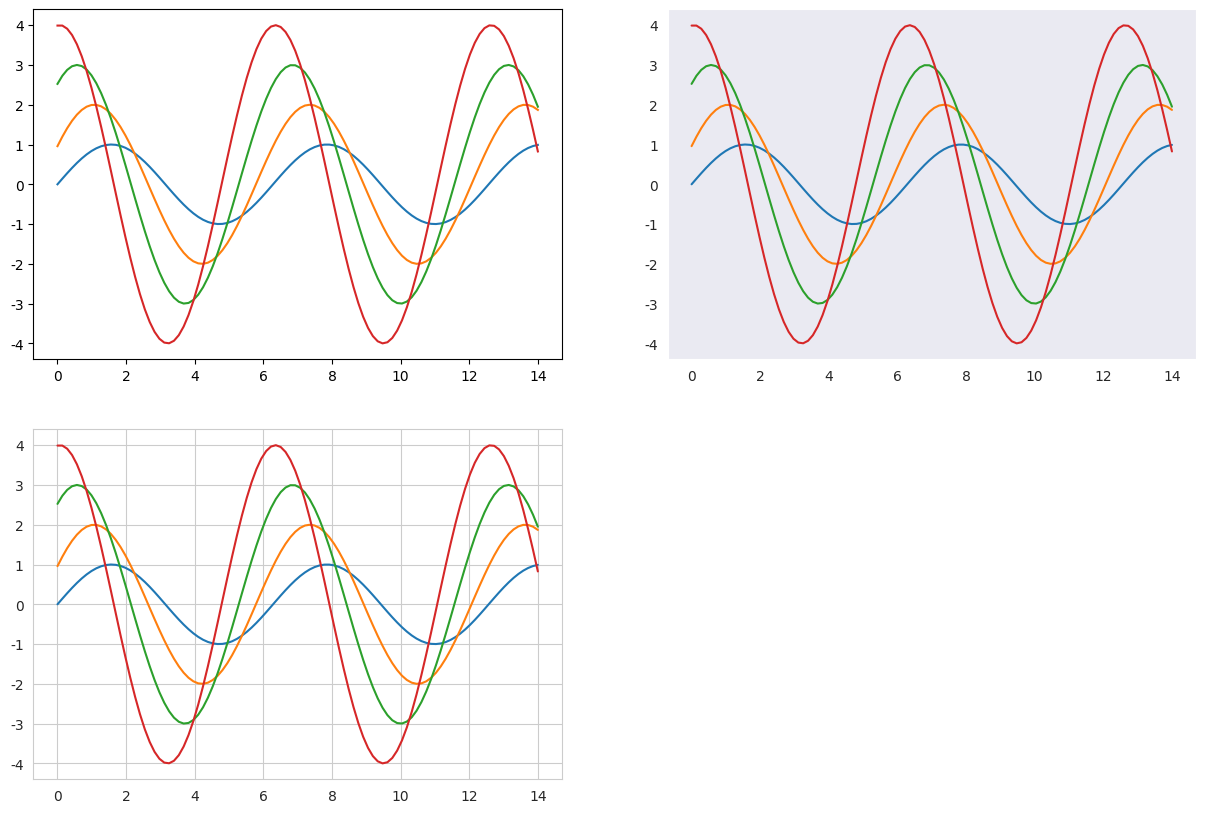

This figure's Python source:
import matplotlib.pyplot as plt
import numpy as np
import seaborn as sns

x = np.linspace(0, 14, 100) #1부터 14깢 100개의 숫자 생성하여 리스트로 반환

y1 = np.sin(x)
y2 = 2*np.sin(x+0.5)
y3 = 3*np.sin(x+1.0)
y4 = 4*np.sin(x+1.5)

plt.figure(figsize=(15,10))

plt.subplot(2,2,1)
plt.plot(x,y1, x,y2, x,y3, x,y4)

sns.set_style("dark")
plt.subplot(2,2,2)
plt.plot(x,y1, x,y2, x,y3, x,y4)

sns.set_style("whitegrid")
plt.subplot(2,2,3)
plt.plot(x,y1, x,y2, x,y3, x,y4)

plt.show()

